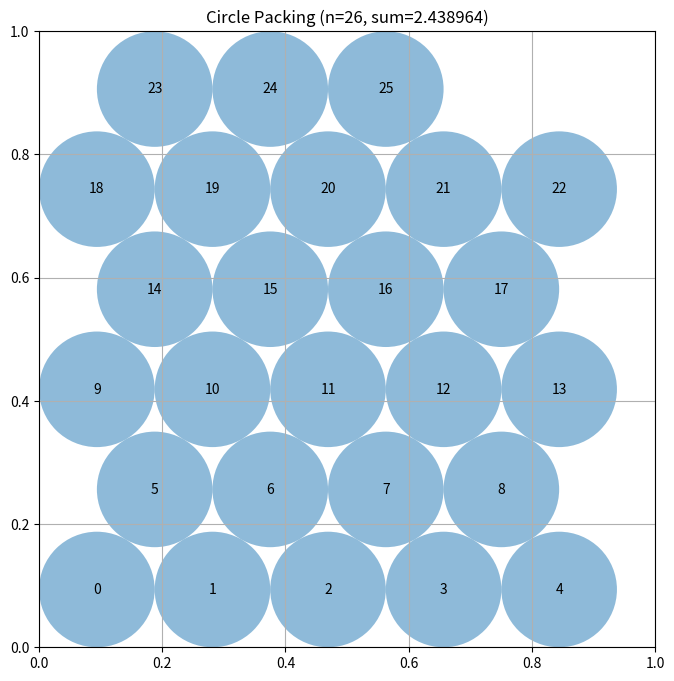

Recreate this plot in Python.
# EVOLVE-BLOCK-START
"""Constructor-based circle packing for n=26 circles"""
import numpy as np


def construct_packing():
    """
    Construct a specific arrangement of 26 circles in a unit square
    that attempts to maximize the sum of their radii.

    Returns:
        Tuple of (centers, radii, sum_of_radii)
        centers: np.array of shape (26, 2) with (x, y) coordinates
        radii: np.array of shape (26) with radius of each circle
        sum_of_radii: Sum of all radii
    """
    # Initialize arrays for 26 circles
    n = 26
    centers = np.zeros((n, 2))

    # Hexagonal (staggered-row) lattice packing of 26 equal circles.
    # Rows (top to bottom) have counts 5, 4, 5, 4, 5, 3 = 26 circles.
    # Horizontal spacing s, vertical row spacing h = s*sqrt(3)/2.
    # Width constraint: 5s <= 1 ; Height constraint: s + 5h <= 1.
    s = 1.0 / (1.0 + 5.0 * np.sqrt(3.0) / 2.0)
    h = s * np.sqrt(3.0) / 2.0
    r = s / 2.0

    row_counts = [5, 4, 5, 4, 5, 3]
    idx = 0
    for row, count in enumerate(row_counts):
        y = r + row * h
        if row % 2 == 0:
            # Unstaggered rows touch both side walls
            for j in range(count):
                centers[idx] = [r + j * s, y]
                idx += 1
        else:
            # Staggered rows are shifted by half a spacing
            for j in range(count):
                centers[idx] = [r + s / 2.0 + j * s, y]
                idx += 1

    # ---- Stage 1: exact LP for optimal (unequal) radii at these centers ----
    result = solve_radii_lp(centers)
    if result is None:
        radii = compute_max_radii(centers)
    else:
        radii = result

    best_sum = np.sum(radii)
    best_centers = centers.copy()
    best_radii = radii.copy()

    # ---- Stage 2: hill-climb over center positions, re-solving the LP ----
    rng = np.random.default_rng(12345)
    n_iters = 400
    for it in range(n_iters):
        frac = 1.0 - it / n_iters
        sigma = 0.01 + 0.04 * frac

        cand = best_centers.copy()

        # Directed move: push circles that are wall-limited away from walls
        for i in range(n):
            x, y = cand[i]
            r = best_radii[i]
            if r >= x - 1e-7:
                cand[i, 0] += 0.5 * sigma
            if r >= y - 1e-7:
                cand[i, 1] += 0.5 * sigma
            if r >= 1.0 - x - 1e-7:
                cand[i, 0] -= 0.5 * sigma
            if r >= 1.0 - y - 1e-7:
                cand[i, 1] -= 0.5 * sigma

        # Random jitter, larger for small circles (they have more freedom)
        jitter = sigma * (0.3 + 0.7 * (1.0 - best_radii / (best_radii.max() + 1e-12)))
        cand += rng.normal(0.0, 1.0, cand.shape) * jitter[:, None]

        cand = np.clip(cand, 0.001, 0.999)

        result = solve_radii_lp(cand)
        if result is None:
            continue
        if np.sum(result) > best_sum:
            best_sum = np.sum(result)
            best_centers = cand.copy()
            best_radii = result.copy()

    centers = best_centers
    radii = best_radii * (1.0 - 1e-6)  # tiny safety shrink
    sum_radii = np.sum(radii)

    return centers, radii, sum_radii


def solve_radii_lp(centers, eps=1e-9):
    """
    Solve the linear program: maximize sum(r_i) subject to
      r_i + r_j <= dist(i, j)  for all pairs
      0 <= r_i <= min(x_i, y_i, 1-x_i, 1-y_i)
    Returns optimal radii array, or None if the LP fails.
    """
    try:
        from scipy.optimize import linprog
    except ImportError:
        return None

    n = centers.shape[0]
    c = -np.ones(n)

    rows = []
    rhs = []
    for i in range(n):
        for j in range(i + 1, n):
            d = np.sqrt(np.sum((centers[i] - centers[j]) ** 2))
            row = np.zeros(n)
            row[i] = 1.0
            row[j] = 1.0
            rows.append(row)
            rhs.append(d - 2.0 * eps)

    for i in range(n):
        x, y = centers[i]
        for lim in (x - eps, y - eps, 1.0 - x - eps, 1.0 - y - eps):
            row = np.zeros(n)
            row[i] = 1.0
            rows.append(row)
            rhs.append(max(lim, 0.0))

    A_ub = np.vstack(rows)
    b_ub = np.array(rhs)

    res = linprog(c, A_ub=A_ub, b_ub=b_ub, bounds=[(0.0, None)] * n,
                  method="highs")
    if not res.success:
        return None
    return np.maximum(res.x, 0.0)


def compute_max_radii(centers):
    """
    Compute the maximum possible radii for each circle position
    such that they don't overlap and stay within the unit square.

    Args:
        centers: np.array of shape (n, 2) with (x, y) coordinates

    Returns:
        np.array of shape (n) with radius of each circle
    """
    n = centers.shape[0]

    # Uniform radius: limited by border distance and half the minimum
    # pairwise center distance (valid for lattice-based layouts).
    r = np.inf
    for i in range(n):
        x, y = centers[i]
        r = min(r, x, y, 1.0 - x, 1.0 - y)
    for i in range(n):
        for j in range(i + 1, n):
            dist = np.sqrt(np.sum((centers[i] - centers[j]) ** 2))
            r = min(r, dist / 2.0)

    return np.full(n, r)


# EVOLVE-BLOCK-END


# This part remains fixed (not evolved)
def run_packing():
    """Run the circle packing constructor for n=26"""
    centers, radii, sum_radii = construct_packing()
    return centers, radii, sum_radii


def visualize(centers, radii):
    """
    Visualize the circle packing

    Args:
        centers: np.array of shape (n, 2) with (x, y) coordinates
        radii: np.array of shape (n) with radius of each circle
    """
    import matplotlib.pyplot as plt
    from matplotlib.patches import Circle

    fig, ax = plt.subplots(figsize=(8, 8))

    # Draw unit square
    ax.set_xlim(0, 1)
    ax.set_ylim(0, 1)
    ax.set_aspect("equal")
    ax.grid(True)

    # Draw circles
    for i, (center, radius) in enumerate(zip(centers, radii)):
        circle = Circle(center, radius, alpha=0.5)
        ax.add_patch(circle)
        ax.text(center[0], center[1], str(i), ha="center", va="center")

    plt.title(f"Circle Packing (n={len(centers)}, sum={sum(radii):.6f})")
    plt.show()


if __name__ == "__main__":
    centers, radii, sum_radii = run_packing()
    print(f"Sum of radii: {sum_radii}")
    # AlphaEvolve improved this to 2.635

    # Uncomment to visualize:
    visualize(centers, radii)
